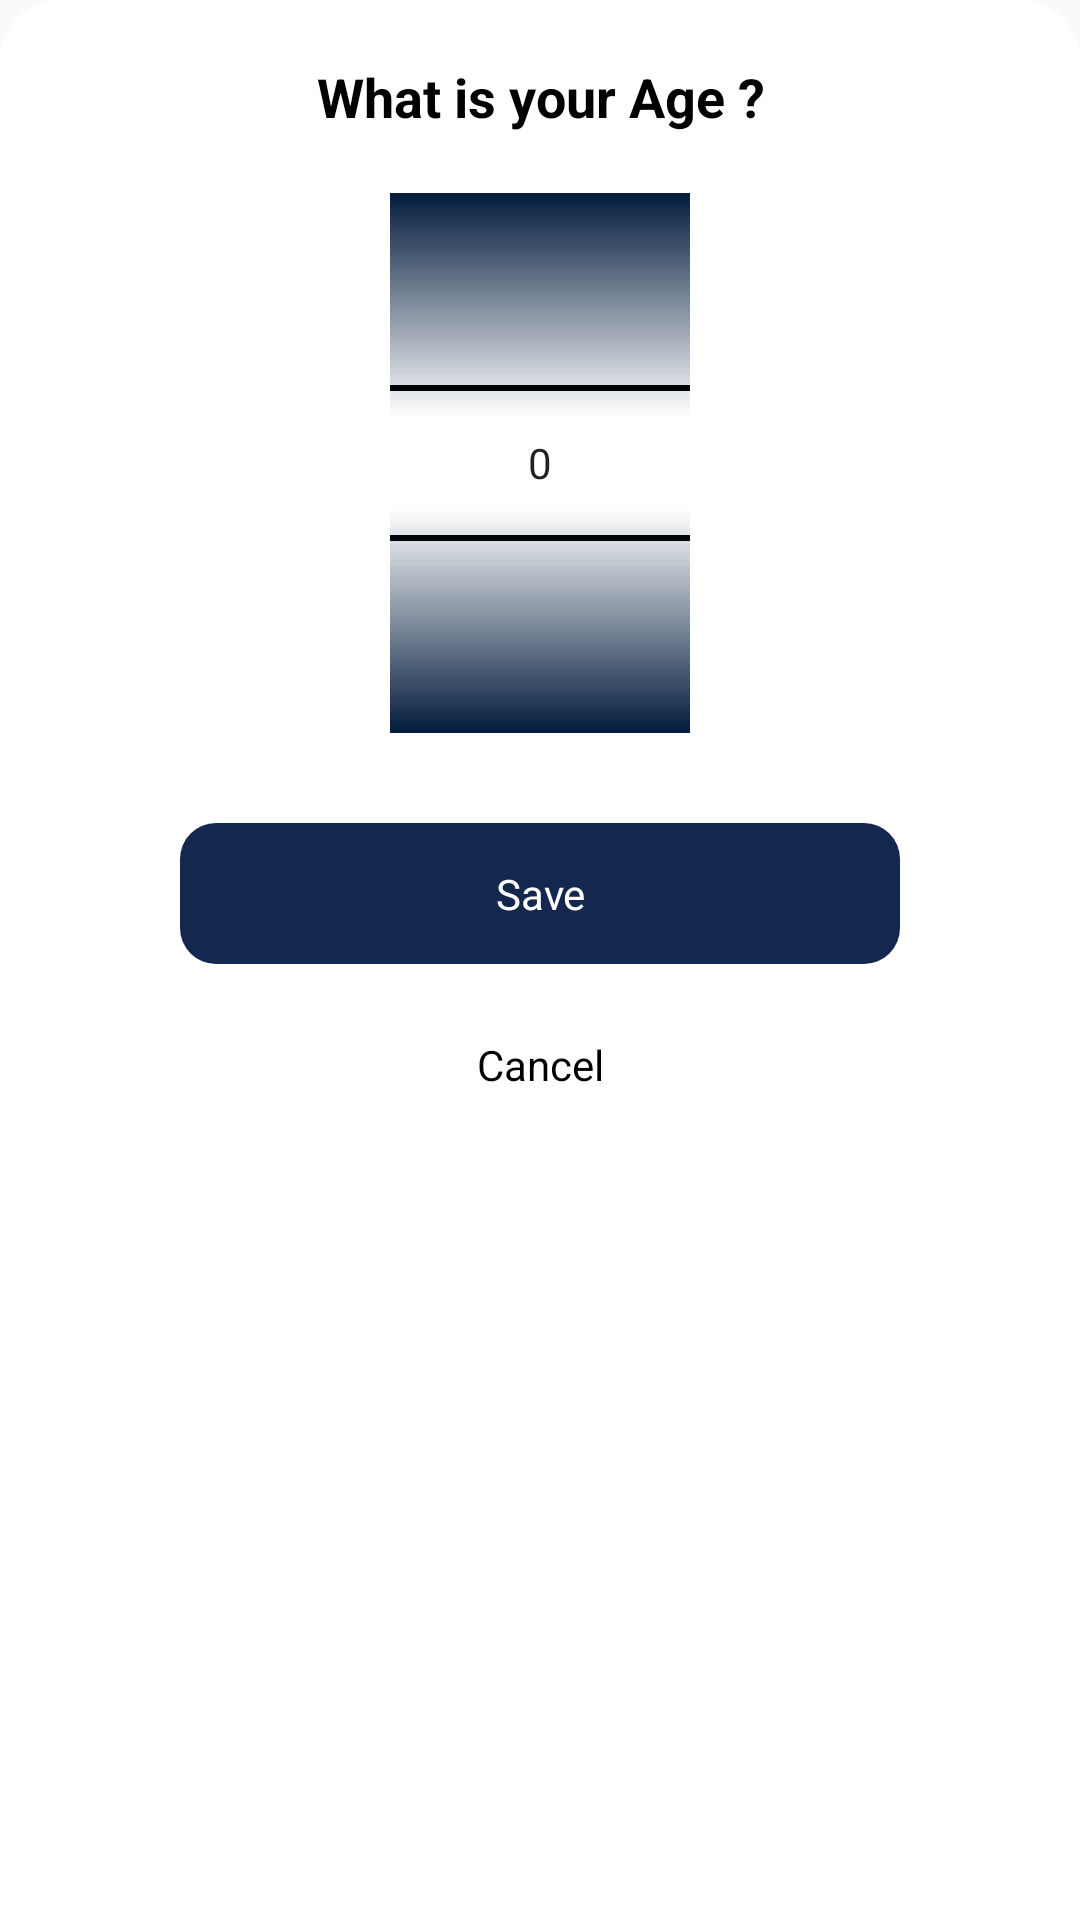

The Android layout XML behind this screen, and the referenced resources:
<!-- AndroidManifest.xml: application theme AppTheme.HeartBeatFlash -->
<!-- res/layout/dialog_age_old.xml -->
<?xml version="1.0" encoding="utf-8"?>
<LinearLayout xmlns:android="http://schemas.android.com/apk/res/android"
    xmlns:aapt="http://schemas.android.com/aapt"
    xmlns:app="http://schemas.android.com/apk/res-auto"
    android:layout_width="match_parent"
    android:layout_height="wrap_content"
    android:background="@drawable/top_rounded"
    android:orientation="vertical">

    <TextView
        android:id="@+id/textView14"
        android:layout_width="wrap_content"
        android:layout_height="wrap_content"
        android:layout_gravity="center"
        android:gravity="center"
        android:padding="20dp"
        android:text="@string/what_age"
        android:textAppearance="@style/TextAppearance.AppCompat.Medium"
        android:textColor="@color/black"
        android:textStyle="bold" />

    <LinearLayout
        android:layout_width="match_parent"
        android:layout_height="wrap_content"
        android:gravity="center"
        android:orientation="horizontal">

        <NumberPicker
            android:id="@+id/numberPicker"
            android:layout_width="100dp"
            android:layout_height="wrap_content"
            android:background="@color/white"
            android:solidColor="@color/bg" />
    </LinearLayout>

    <TextView
        android:id="@+id/save"
        android:layout_width="match_parent"
        android:layout_height="wrap_content"
        android:layout_gravity="center"
        android:layout_marginLeft="60dp"
        android:layout_marginTop="30dp"
        android:layout_marginRight="60dp"
        android:background="@drawable/rounded20"
        android:backgroundTint="@color/primary_light"
        android:gravity="center"
        android:paddingTop="14dp"
        android:paddingBottom="14dp"
        android:text="@string/save"
        android:textColor="#fff" />

    <TextView
        android:id="@+id/cancel"
        android:layout_width="match_parent"
        android:layout_height="wrap_content"
        android:layout_gravity="center"
        android:layout_marginLeft="60dp"
        android:layout_marginTop="10dp"
        android:layout_marginRight="60dp"
        android:layout_marginBottom="10dp"
        android:gravity="center"
        android:paddingTop="14dp"
        android:paddingBottom="14dp"
        android:text="@string/cancel"
        android:textColor="@color/black" />
</LinearLayout>
<!-- resources referenced by this layout -->
<resources>
  <color name="bg">#021b3c</color>
  <color name="black">#FF000000</color>
  <color name="primary_light">#14274E</color>
  <color name="white">#FFFFFFFF</color>
  <!-- drawable rounded20 (drawable) -->
  <?xml version="1.0" encoding="utf-8"?>
  <shape xmlns:android="http://schemas.android.com/apk/res/android" xmlns:app="http://schemas.android.com/apk/res-auto" xmlns:aapt="http://schemas.android.com/aapt">
      <corners android:radius="12dp"/>
      <solid android:color="#fff"/>
  </shape>
  <!-- drawable top_rounded (drawable) -->
  <?xml version="1.0" encoding="utf-8"?>
  <shape xmlns:android="http://schemas.android.com/apk/res/android" xmlns:app="http://schemas.android.com/apk/res-auto" xmlns:aapt="http://schemas.android.com/aapt">
      <solid android:color="#fff"/>
      <corners android:topLeftRadius="20dp" android:topRightRadius="20dp"/>
  </shape>
  <string name="cancel">Cancel</string>
  <string name="save">Save</string>
  <string name="what_age">What is your Age ?</string>
  <style name="AppTheme.HeartBeatFlash" parent="Theme.AppCompat.Light.NoActionBar">
          <item name="android:statusBarColor">@color/bg</item>
          <item name="colorOnPrimary">@color/primaryDark</item>
          <item name="colorOnSecondary">@color/primaryAccent</item>
          <item name="colorPrimary">@color/primaryDark</item>
          <item name="colorPrimaryVariant">@color/primaryDark</item>
          <item name="colorSecondary">@color/primaryAccent</item>
          <item name="colorSecondaryVariant">@color/primaryAccent</item>
          <item name="android:textColorSecondary">@color/black</item>
      </style>
  <color name="primaryDark">#ffffff</color>
  <color name="primaryAccent">#ffffff</color>
</resources>
